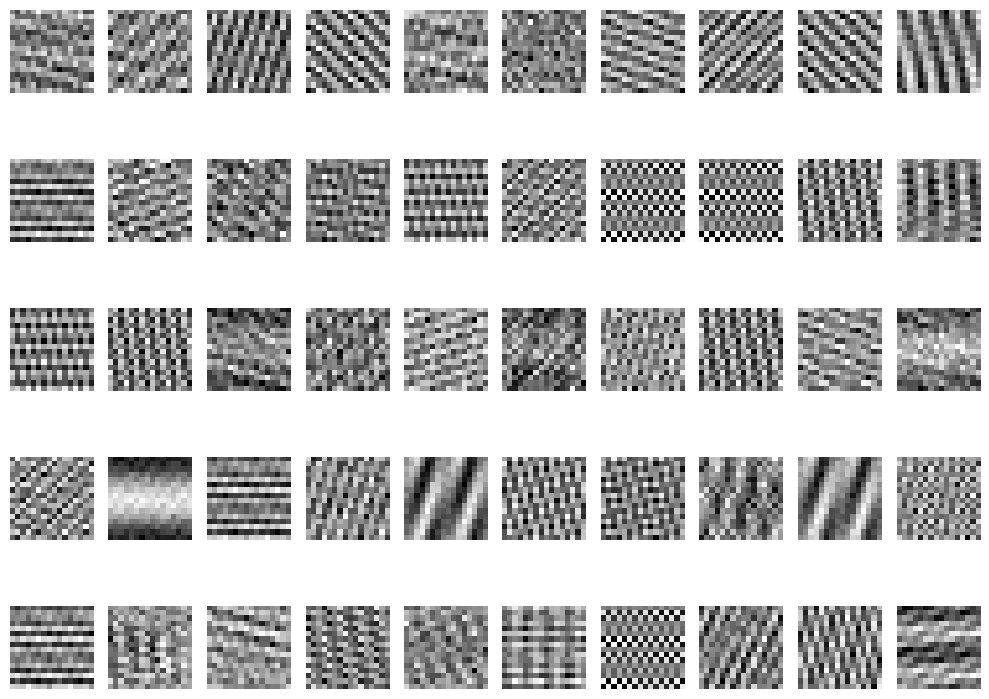

Source code (Python):
import random
import numpy as np
from numpy.typing import NDArray
import matplotlib.pyplot as plt 

class SparseCodingModel():
    def __init__(self, n_bases: int, patch_size: int, lambda_: float, eta: float):
        """
        Initializes the sparse coding model.

        Args:
            n_bases (int): Number of basis functions (dictionary elements).
            patch_size (int): Side length of square image patches.
            lambda_ (float): Sparsity regularization parameter. Higher values promote sparsity.
            eta (float): Learning rate for updating basis functions.
        """
        self.n_bases = n_bases
        self.patch_size = patch_size
        self.lambda_ = lambda_
        self.eta = eta
        self.bases = self.init()
        self.activations = None

    def init(self) -> NDArray[np.float64]:
        """
        Initializes basis functions with random values and normalizes each one.

        Returns:
            NDArray[np.float64]: Initialized and normalized basis filters of shape (n_bases, patch_size, patch_size).
        """
        basis = np.random.randn(self.n_bases, self.patch_size, self.patch_size)
        for i in range(self.n_bases):
            basis[i] /= np.linalg.norm(basis[i])
        return basis

    def encode(self, patch: np.ndarray, n_iters: int = 50, step_size: float = 0.1) -> np.ndarray:
        """
        Encodes a single image patch using ISTA (Iterative Shrinkage-Thresholding Algorithm).

        Args:
            patch (np.ndarray): 2D array of shape (patch_size, patch_size).
            n_iters (int): Number of optimization iterations.
            step_size (float): Step size for gradient descent.

        Returns:
            np.ndarray: Sparse activation vector of shape (n_bases,).
        """
        patch_vec = patch.flatten()
        phi_flat = self.bases.reshape(self.n_bases, -1)
        a = np.zeros(self.n_bases)
        phi_T = phi_flat.T

        for _ in range(n_iters):
            recon = phi_T @ a
            grad = phi_flat @ (recon - patch_vec)
            a = a - step_size * grad
            a = self.soft_threshold(a, self.lambda_ * step_size)

        return a

    def soft_threshold(self, x: np.ndarray, lmbda: float) -> np.ndarray:
        """
        Applies soft thresholding function element-wise.

        Args:
            x (np.ndarray): Input array.
            lmbda (float): Threshold value.

        Returns:
            np.ndarray: Thresholded array.
        """
        return np.sign(x) * np.maximum(np.abs(x) - lmbda, 0)

    def update_bases(self, patch: np.ndarray, a: np.ndarray):
        """
        Updates the basis functions using the reconstruction error and sparse activations.

        Args:
            patch (np.ndarray): Original image patch.
            a (np.ndarray): Sparse activation vector corresponding to the patch.
        """
        I_hat = np.sum(a[:, None, None] * self.bases, axis=0)
        R = patch - I_hat
        for i in range(self.n_bases):
            self.bases[i] += self.eta * a[i] * R
            self.bases[i] /= np.linalg.norm(self.bases[i])

    def train(self, patches: list[np.ndarray], n_epochs: int):
        """
        Trains the sparse coding model on a set of image patches.

        Args:
            patches (list of np.ndarray): List of 2D image patches.
            n_epochs (int): Number of training epochs.
        """
        for _ in range(n_epochs):
            random.shuffle(patches)
            for patch in patches:
                a = self.encode(patch)
                self.update_bases(patch, a)
        self.activations = a


def create_data_b(patch_size: int = 16, n_active: int = 10) -> np.ndarray:
    """
    Generates a synthetic patch with sparse frequency components in the Fourier domain.

    Args:
        patch_size (int): Size of square patch.
        n_active (int): Number of active frequencies.

    Returns:
        np.ndarray: Normalized spatial domain patch.
    """
    fourier_patch = np.zeros((patch_size, patch_size), dtype=complex)
    indices = np.random.choice(patch_size * patch_size, size=n_active, replace=False)
    for idx in indices:
        x = idx // patch_size
        y = idx % patch_size
        amplitude = np.random.exponential(scale=1.0)
        phase = np.random.uniform(0, 2 * np.pi)
        fourier_patch[x, y] = amplitude * np.exp(1j * phase)
    spatial_patch = np.fft.ifft2(fourier_patch).real
    spatial_patch -= spatial_patch.mean()
    spatial_patch /= spatial_patch.std() + 1e-8
    return spatial_patch


def generate_dataset(num_patches: int, patch_size: int = 16, n_active_freqs: int = 3) -> np.ndarray:
    """
    Generates a dataset of synthetic image patches with sparse frequency content.

    Args:
        num_patches (int): Number of patches to generate.
        patch_size (int): Size of each patch.
        n_active_freqs (int): Number of active frequencies per patch.

    Returns:
        np.ndarray: Array of shape (num_patches, patch_size, patch_size).
    """
    return np.array([create_data_b(patch_size, n_active_freqs) for _ in range(num_patches)])


def plot_bases(bases: np.ndarray, patch_size: int, n_cols: int = 10):
    """
    Plots the learned basis functions in a grid layout.

    Args:
        bases (np.ndarray): Array of shape (n_bases, patch_size, patch_size).
        patch_size (int): Size of each basis patch.
        n_cols (int): Number of columns in the plot grid.
    """
    n_bases = bases.shape[0]
    n_rows = (n_bases + n_cols - 1) // n_cols
    _, axes = plt.subplots(n_rows, n_cols, figsize=(n_cols, n_rows * patch_size / 10))
    for i, ax in enumerate(axes.flat):
        if i < n_bases:
            ax.imshow(bases[i], cmap='gray')
            ax.axis('off')
        else:
            ax.remove()
    plt.tight_layout()
    plt.show()


if __name__ == "__main__":
    
    dataset = generate_dataset(100)
    
    # note that a high value of lambda puts an emphasis on the sparsity of the activations
    model = SparseCodingModel(n_bases=50, patch_size=16, lambda_=1, eta=0.01)
    model.train(dataset, n_epochs=10)
    plot_bases(model.bases, model.patch_size)
